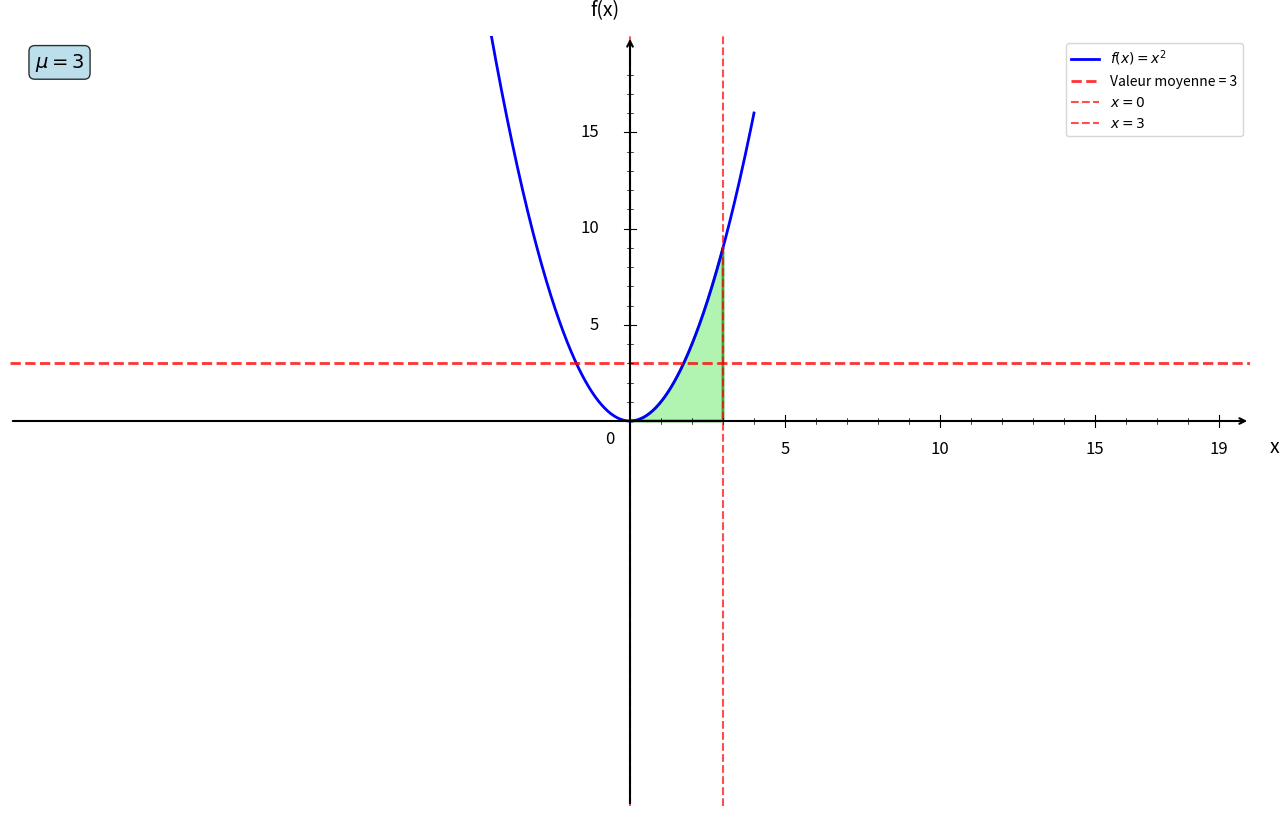

The script that saved this image: (Note: this script raises an exception after producing the figure.)
import numpy as np
import matplotlib.pyplot as plt
from matplotlib.patches import Polygon

plt.figure(figsize=(16, 10))
ax = plt.gca()

# Fonction f(x) = x²
def f(x):
    return x**2

# Bornes d'intégration
a = 0
b = 3

# Valeur moyenne
valeur_moyenne = 3

# Intervalles
x1 = np.linspace(-20, 4, 1000)

# Courbes
plt.plot(x1, f(x1), 'b-', linewidth=2, label=r'$f(x) = x^2$')

# Ligne de valeur moyenne
plt.axhline(y=valeur_moyenne, color='red', linestyle='--', linewidth=2, alpha=0.8, label=f'Valeur moyenne = {valeur_moyenne}')

# Remplissage de l'aire sous la courbe
x_fill = np.linspace(a, b, 100)
y_fill = x_fill**2

# Création du polygone pour l'aire
vertices = [(a, 0)] + list(zip(x_fill, y_fill)) + [(b, 0)]
polygon = Polygon(vertices, facecolor='lightgreen', alpha=0.7, edgecolor='green', linewidth=2)
ax.add_patch(polygon)

# Droites verticales aux bornes
plt.axvline(x=a, color='red', linestyle='--', linewidth=1.5, alpha=0.7, label='$x = 0$')
plt.axvline(x=b, color='red', linestyle='--', linewidth=1.5, alpha=0.7, label='$x = 3$')

# Limites
plt.xlim(-20, 20)
plt.ylim(-20, 20)

# Désactiver ticks automatiques
ax.set_xticks([])
ax.set_yticks([])

# Supprimer spines
for spine in ax.spines.values():
    spine.set_visible(False)

# Tracer les axes avec flèches
ax.annotate("", xy=(20, 0), xytext=(-20, 0),
            arrowprops=dict(arrowstyle="->", color="black", linewidth=1.5))
ax.annotate("", xy=(0, 20), xytext=(0, -20),
            arrowprops=dict(arrowstyle="->", color="black", linewidth=1.5))

# Texte "0"
ax.text(-0.8, -1.2, '0', fontsize=12)

# Graduation manuelle
xticks_major = [5, 10, 15, 19]
yticks_major = [5, 10, 15, 19]

# Axe X grandes graduations
for x in xticks_major:
    ax.plot([x, x], [-0.3, 0.3], color="black", linewidth=0.8)
    ax.text(x, -1.0, str(x), ha='center', va='top', fontsize=12)

# Axe Y grandes graduations
for y in yticks_major:
    if y < 19:
        ax.plot([-0.2, 0.2], [y, y], color="black", linewidth=0.8)
        ax.text(-1.0, y, str(y), ha='right', va='center', fontsize=12)

# Petites graduations intermédiaires
for x in range(1, 20):
    if x not in xticks_major:
        ax.plot([x, x], [-0.15, 0.15], color="black", linewidth=0.5)

for y in range(1, 20):
    if y not in yticks_major and y < 19:
        ax.plot([-0.1, 0.1], [y, y], color="black", linewidth=0.5)

# Labels
plt.xlabel('x', fontsize=14, labelpad=15)
plt.ylabel('f(x)', fontsize=14, labelpad=15, rotation=0)
ax.xaxis.set_label_coords(1.02, 0.48)
ax.yaxis.set_label_coords(0.48, 1.02)

# Légende
plt.legend(fontsize=10, loc='upper right')

# Ajout du calcul de la valeur moyenne
plt.text(0.02, 0.98, f'$\\mu = {valeur_moyenne}$', 
         transform=plt.gca().transAxes, fontsize=14, fontweight='bold',
         bbox=dict(boxstyle='round', facecolor='lightblue', alpha=0.8),
         verticalalignment='top')

# Sauvegarde
plt.savefig('/Users/anthonytabet/Desktop/OptiTABV2/OptiTAB/frontend/cours/graphe/valeur_moyenne_question1.png', 
            dpi=300, bbox_inches='tight')
plt.show()

print("Graphique 'valeur_moyenne_question1.png' créé avec succès!")
